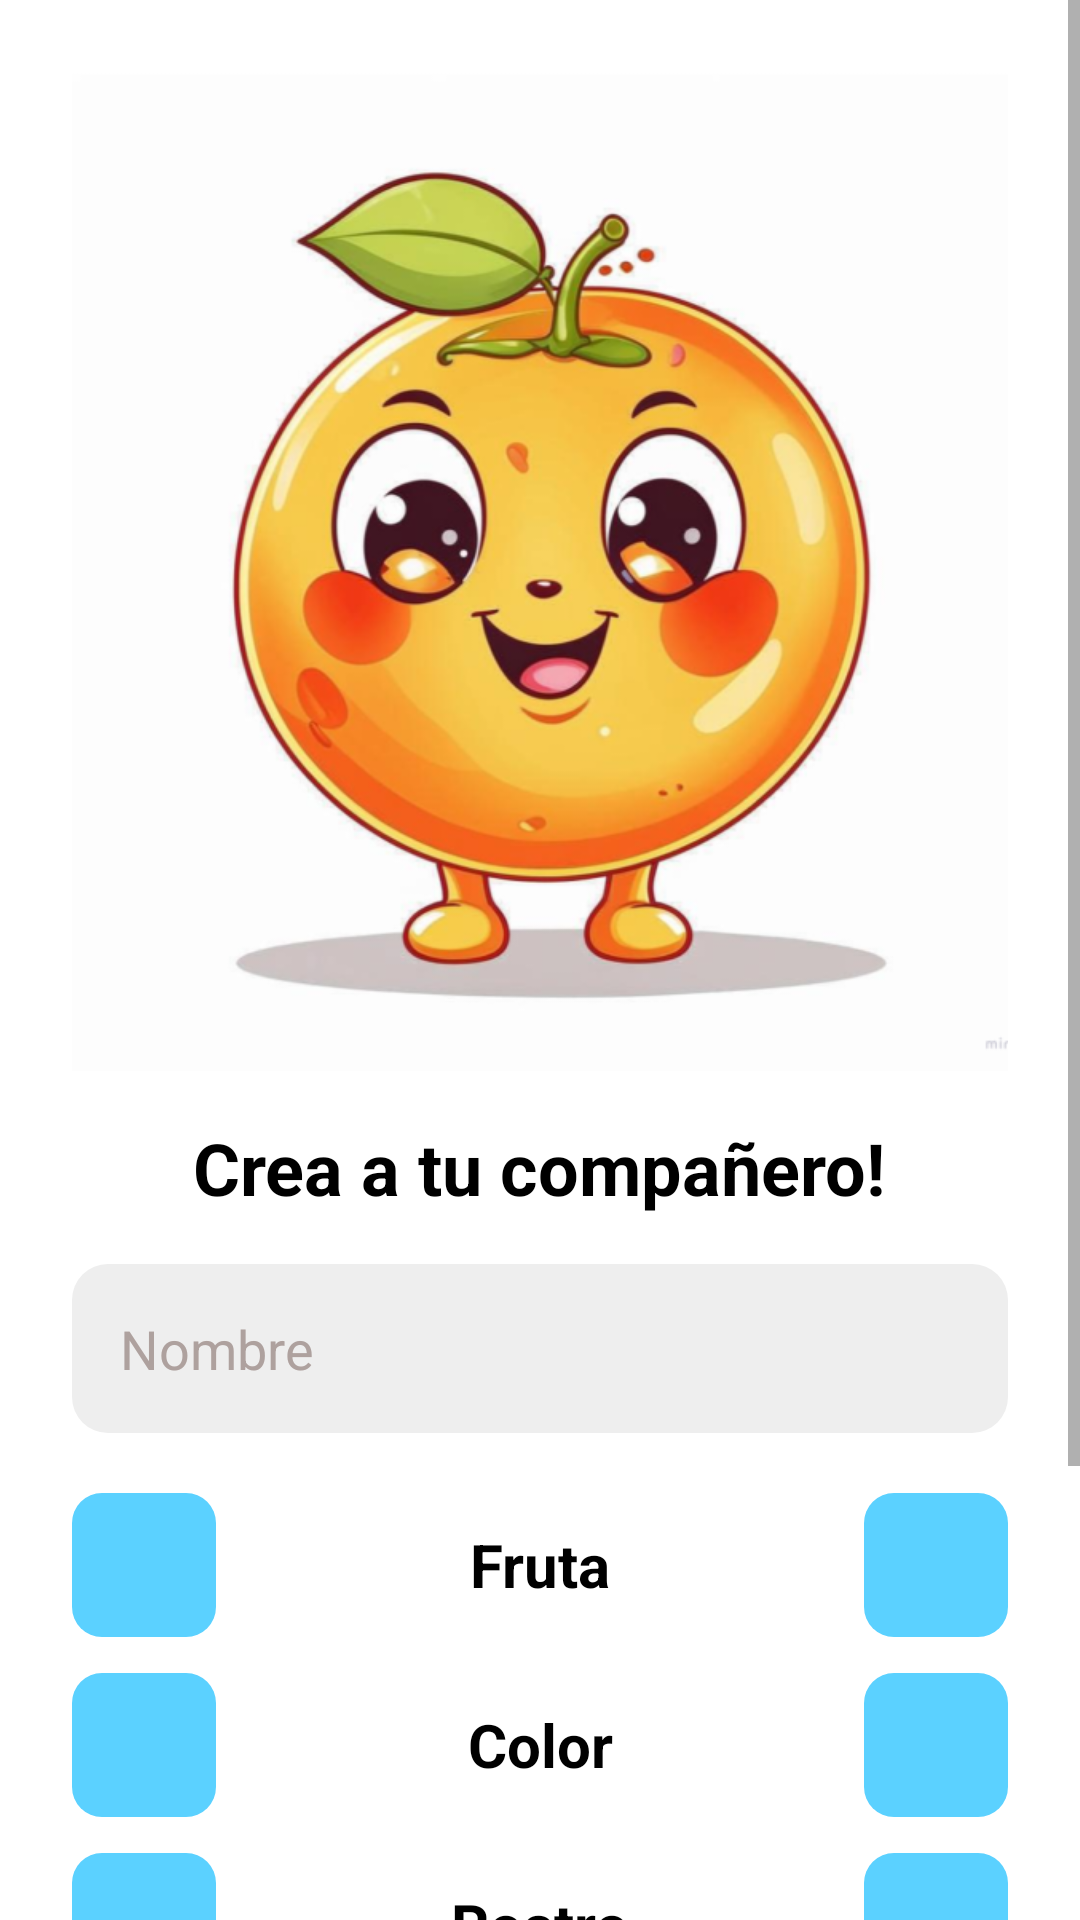

Layout XML and referenced resources for this Android screen:
<!-- AndroidManifest.xml: application theme Theme.Innovtc -->
<!-- res/layout/creacion_p.xml -->
<?xml version="1.0" encoding="utf-8"?>
<ScrollView xmlns:android="http://schemas.android.com/apk/res/android"
    android:layout_width="match_parent"
    android:layout_height="match_parent"
    android:fillViewport="true"
    android:background="#FFFFFF">

    <LinearLayout
        android:orientation="vertical"
        android:layout_width="match_parent"
        android:layout_height="match_parent"
        android:padding="24dp"
        android:gravity="center_horizontal">

        
        <ImageView
            android:id="@+id/fruitImage"
            android:layout_width="389dp"
            android:layout_height="333dp"
            android:src="@drawable/naranja" />

        
        <TextView
            android:layout_width="wrap_content"
            android:layout_height="wrap_content"
            android:text="Crea a tu compañero!"
            android:textSize="24sp"
            android:textStyle="bold"
            android:layout_marginTop="16dp"
            android:textColor="#000000" />

        
        <EditText
            android:id="@+id/nameInput"
            android:layout_width="match_parent"
            android:layout_height="wrap_content"
            android:hint="Nombre"
            android:textColorHint="#aea19e"
            android:textColor="@color/black"
            android:textSize="18sp"
            android:background="@drawable/edittext_backg"
            android:padding="16dp"
            android:layout_marginTop="16dp" />

        
        <LinearLayout
            android:layout_width="match_parent"
            android:layout_height="wrap_content"
            android:orientation="horizontal"
            android:gravity="center"
            android:layout_marginTop="20dp">

            <ImageButton
                android:id="@+id/btnPrevFruit"
                android:layout_width="48dp"
                android:layout_height="48dp"
                android:background="@drawable/btn_seleccion"
                android:src="@drawable/left_arrow"
                />

            <TextView
                android:layout_width="0dp"
                android:layout_height="wrap_content"
                android:layout_weight="1"
                android:text="Fruta"
                android:textColor="@color/black"
                android:gravity="center"
                android:textStyle="bold"
                android:textSize="20sp"
                android:padding="8dp"/>

            <ImageButton
                android:id="@+id/btnNextFruit"
                android:layout_width="48dp"
                android:layout_height="48dp"
                android:background="@drawable/btn_seleccion"
                android:src="@drawable/right_arrow"
                />
        </LinearLayout>

        
        <LinearLayout
            android:layout_width="match_parent"
            android:layout_height="wrap_content"
            android:orientation="horizontal"
            android:gravity="center"
            android:layout_marginTop="12dp">

            <ImageButton
                android:id="@+id/btnPrevColor"
                android:layout_width="48dp"
                android:layout_height="48dp"
                android:background="@drawable/btn_seleccion"
                android:src="@drawable/left_arrow"
                />

            <TextView
                android:layout_width="0dp"
                android:layout_height="wrap_content"
                android:layout_weight="1"
                android:text="Color"
                android:textColor="@color/black"
                android:gravity="center"
                android:textStyle="bold"
                android:textSize="20sp"
                android:padding="8dp" />

            <ImageButton
                android:id="@+id/btnNextColor"
                android:layout_width="48dp"
                android:layout_height="48dp"
                android:background="@drawable/btn_seleccion"
                android:src="@drawable/right_arrow"
                />
        </LinearLayout>

        
        <LinearLayout
            android:layout_width="match_parent"
            android:layout_height="wrap_content"
            android:orientation="horizontal"
            android:gravity="center"
            android:layout_marginTop="12dp">

            <ImageButton
                android:id="@+id/btnPrevRostro"
                android:layout_width="48dp"
                android:layout_height="48dp"
                android:background="@drawable/btn_seleccion"
                android:src="@drawable/left_arrow"
                />

            <TextView
                android:layout_width="0dp"
                android:layout_height="wrap_content"
                android:layout_weight="1"
                android:text="Rostro"
                android:textColor="@color/black"
                android:gravity="center"
                android:textStyle="bold"
                android:textSize="20sp"
                android:padding="8dp" />

            <ImageButton
                android:id="@+id/btnNextRostro"
                android:layout_width="48dp"
                android:layout_height="48dp"
                android:background="@drawable/btn_seleccion"
                android:src="@drawable/right_arrow"
                />
        </LinearLayout>

        
        <LinearLayout
            android:layout_width="match_parent"
            android:layout_height="wrap_content"
            android:orientation="horizontal"
            android:gravity="center"
            android:layout_marginTop="12dp">

            <ImageButton
                android:id="@+id/btnPrevEtc"
                android:layout_width="48dp"
                android:layout_height="48dp"
                android:background="@drawable/btn_seleccion"
                android:src="@drawable/left_arrow"
                />

            <TextView
                android:layout_width="0dp"
                android:layout_height="wrap_content"
                android:layout_weight="1"
                android:text="....."
                android:textColor="@color/black"
                android:gravity="center"
                android:textStyle="bold"
                android:textSize="20sp"
                android:padding="8dp" />

            <ImageButton
                android:id="@+id/btnNextEtc"
                android:layout_width="48dp"
                android:layout_height="48dp"
                android:background="@drawable/btn_seleccion"
                android:src="@drawable/right_arrow"
                />
        </LinearLayout>

        
        <Button
            android:id="@+id/btnCreate"
            android:layout_width="wrap_content"
            android:layout_height="wrap_content"
            android:text="CREAR"
            android:textStyle="bold"
            android:textSize="18sp"
            android:textAllCaps="true"
            android:textColor="#FFFFFF"
            android:backgroundTint="#339CFF"
            android:layout_marginTop="32dp"
            android:paddingHorizontal="40dp"
            android:paddingVertical="16dp" />

    </LinearLayout>
</ScrollView>
<!-- resources referenced by this layout -->
<resources>
  <!-- drawable btn_seleccion (drawable) -->
  <ripple xmlns:android="http://schemas.android.com/apk/res/android"
      android:color="#33FFFFFF">
  
      <item>
          <shape android:shape="rectangle">
              <solid android:color="#5BD1FF" />
              <corners android:radius="10dp" />
          </shape>
      </item>
  </ripple>
  <!-- drawable edittext_backg (drawable) -->
  <shape xmlns:android="http://schemas.android.com/apk/res/android">
      <solid android:color="#EEEEEE" />
      <corners android:radius="12dp" />
      <padding android:left="12dp" android:right="12dp" />
  </shape>
  <!-- drawable naranja: png bitmap (drawable, 302507 bytes) -->
  <style name="Theme.Innovtc" parent="Base.Theme.Innovtc" />
  <style name="Base.Theme.Innovtc" parent="Theme.AppCompat.Light.NoActionBar">
          
          
      </style>
  <!-- not gathered from this repository: default colours our renderer supplied (Android Studio template values) -->
  <color name="black">#FF000000</color>
</resources>
